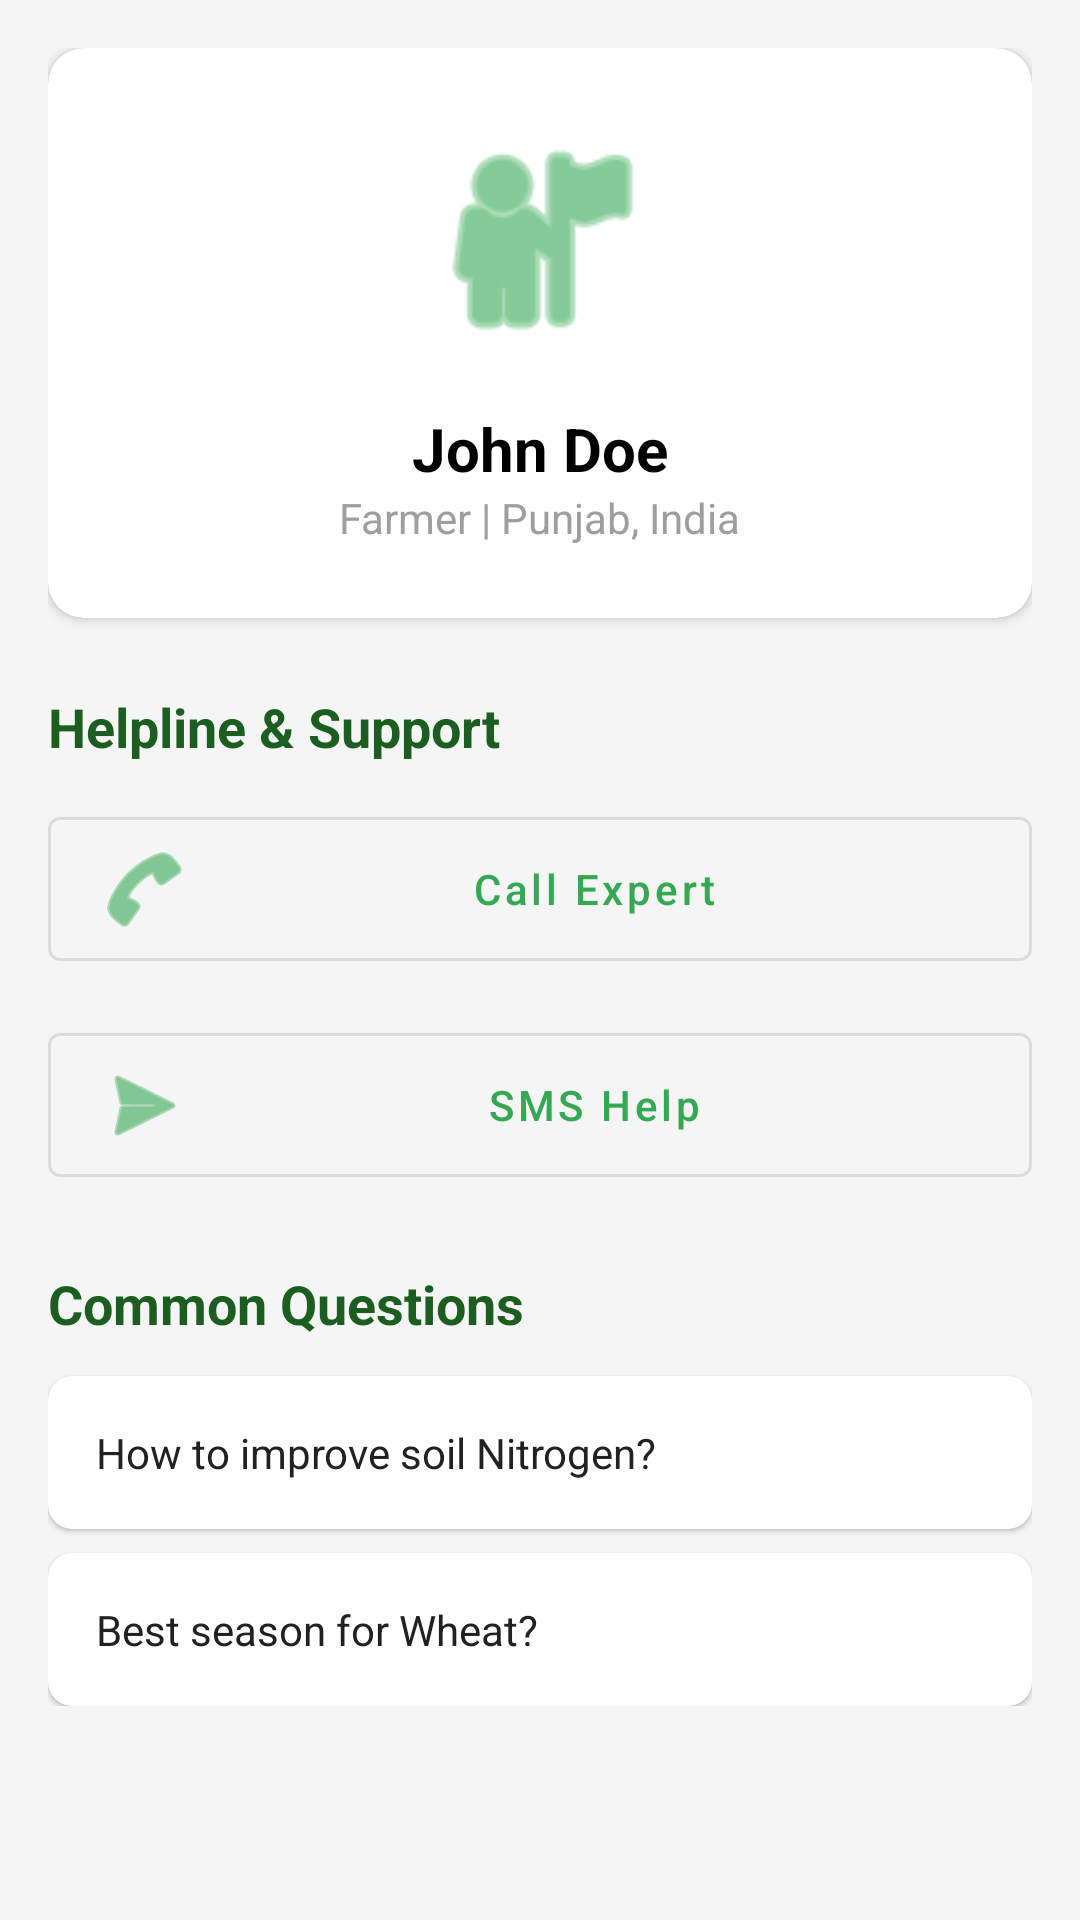

Here is an Android app screen rendered from its layout file. Give the layout XML and the strings, colors and styles it references.
<!-- AndroidManifest.xml: application theme Theme.CropApp -->
<!-- res/layout/fragment_profile.xml -->
<?xml version="1.0" encoding="utf-8"?>
<ScrollView xmlns:android="http://schemas.android.com/apk/res/android"
    xmlns:app="http://schemas.android.com/apk/res-auto"
    android:layout_width="match_parent"
    android:layout_height="match_parent"
    android:background="@color/gray_light">

    <LinearLayout
        android:layout_width="match_parent"
        android:layout_height="wrap_content"
        android:orientation="vertical"
        android:padding="16dp">

        <com.google.android.material.card.MaterialCardView
            android:layout_width="match_parent"
            android:layout_height="wrap_content"
            app:cardCornerRadius="12dp"
            app:cardElevation="2dp">

            <LinearLayout
                android:layout_width="match_parent"
                android:layout_height="wrap_content"
                android:gravity="center"
                android:orientation="vertical"
                android:padding="24dp">

                <ImageView
                    android:layout_width="80dp"
                    android:layout_height="80dp"
                    android:src="@android:drawable/ic_menu_myplaces"
                    app:tint="@color/primary" />

                <TextView
                    android:layout_width="wrap_content"
                    android:layout_height="wrap_content"
                    android:layout_marginTop="16dp"
                    android:text="John Doe"
                    android:textColor="@color/black"
                    android:textSize="20sp"
                    android:textStyle="bold" />

                <TextView
                    android:layout_width="wrap_content"
                    android:layout_height="wrap_content"
                    android:text="Farmer | Punjab, India"
                    android:textColor="@color/gray" />

            </LinearLayout>
        </com.google.android.material.card.MaterialCardView>

        <TextView
            android:layout_width="wrap_content"
            android:layout_height="wrap_content"
            android:layout_marginTop="24dp"
            android:text="Helpline &amp; Support"
            android:textColor="@color/primary_dark"
            android:textSize="18sp"
            android:textStyle="bold" />

        <com.google.android.material.button.MaterialButton
            android:id="@+id/btnCallExpert"
            style="@style/Widget.MaterialComponents.Button.OutlinedButton"
            android:layout_width="match_parent"
            android:layout_height="60dp"
            android:layout_marginTop="12dp"
            android:text="Call Expert"
            android:textAllCaps="false"
            app:icon="@android:drawable/ic_menu_call" />

        <com.google.android.material.button.MaterialButton
            android:id="@+id/btnSmsHelp"
            style="@style/Widget.MaterialComponents.Button.OutlinedButton"
            android:layout_width="match_parent"
            android:layout_height="60dp"
            android:layout_marginTop="12dp"
            android:text="SMS Help"
            android:textAllCaps="false"
            app:icon="@android:drawable/ic_menu_send" />

        <TextView
            android:layout_width="wrap_content"
            android:layout_height="wrap_content"
            android:layout_marginTop="24dp"
            android:text="Common Questions"
            android:textColor="@color/primary_dark"
            android:textSize="18sp"
            android:textStyle="bold" />

        <com.google.android.material.card.MaterialCardView
            android:layout_width="match_parent"
            android:layout_height="wrap_content"
            android:layout_marginTop="12dp"
            app:cardCornerRadius="8dp">

            <TextView
                android:layout_width="match_parent"
                android:layout_height="wrap_content"
                android:padding="16dp"
                android:text="How to improve soil Nitrogen?" />
        </com.google.android.material.card.MaterialCardView>

        <com.google.android.material.card.MaterialCardView
            android:layout_width="match_parent"
            android:layout_height="wrap_content"
            android:layout_marginTop="8dp"
            app:cardCornerRadius="8dp">

            <TextView
                android:layout_width="match_parent"
                android:layout_height="wrap_content"
                android:padding="16dp"
                android:text="Best season for Wheat?" />
        </com.google.android.material.card.MaterialCardView>

    </LinearLayout>
</ScrollView>
<!-- resources referenced by this layout -->
<resources>
  <color name="black">#000000</color>
  <color name="gray">#9E9E9E</color>
  <color name="gray_light">#F5F5F5</color>
  <color name="primary">#34A853</color>
  <color name="primary_dark">#1B5E20</color>
  <style name="Theme.CropApp" parent="Theme.MaterialComponents.DayNight.NoActionBar">
          
          <item name="colorPrimary">@color/primary</item>
          <item name="colorPrimaryVariant">@color/primary_dark</item>
          <item name="colorOnPrimary">@color/white</item>
          
          <item name="colorSecondary">@color/accent</item>
          <item name="colorSecondaryVariant">@color/accent</item>
          <item name="colorOnSecondary">@color/black</item>
          
          <item name="colorSurface">@color/white</item>
          <item name="colorOnSurface">@color/text_primary</item>
          
          <item name="android:windowBackground">@color/background_light</item>
          
          <item name="android:statusBarColor">?attr/colorPrimaryVariant</item>
          
          <item name="android:textColor">@color/text_primary</item>
          <item name="textInputStyle">@style/Widget.App.TextInputLayout</item>
      </style>
  <color name="white">#FFFFFF</color>
  <color name="accent">#FFC107</color>
  <color name="text_primary">#212121</color>
  <color name="background_light">#E8F5E9</color>
  <style name="Widget.App.TextInputLayout" parent="Widget.MaterialComponents.TextInputLayout.OutlinedBox">
          <item name="boxStrokeColor">@color/textbox_border_color</item>
      </style>
</resources>
